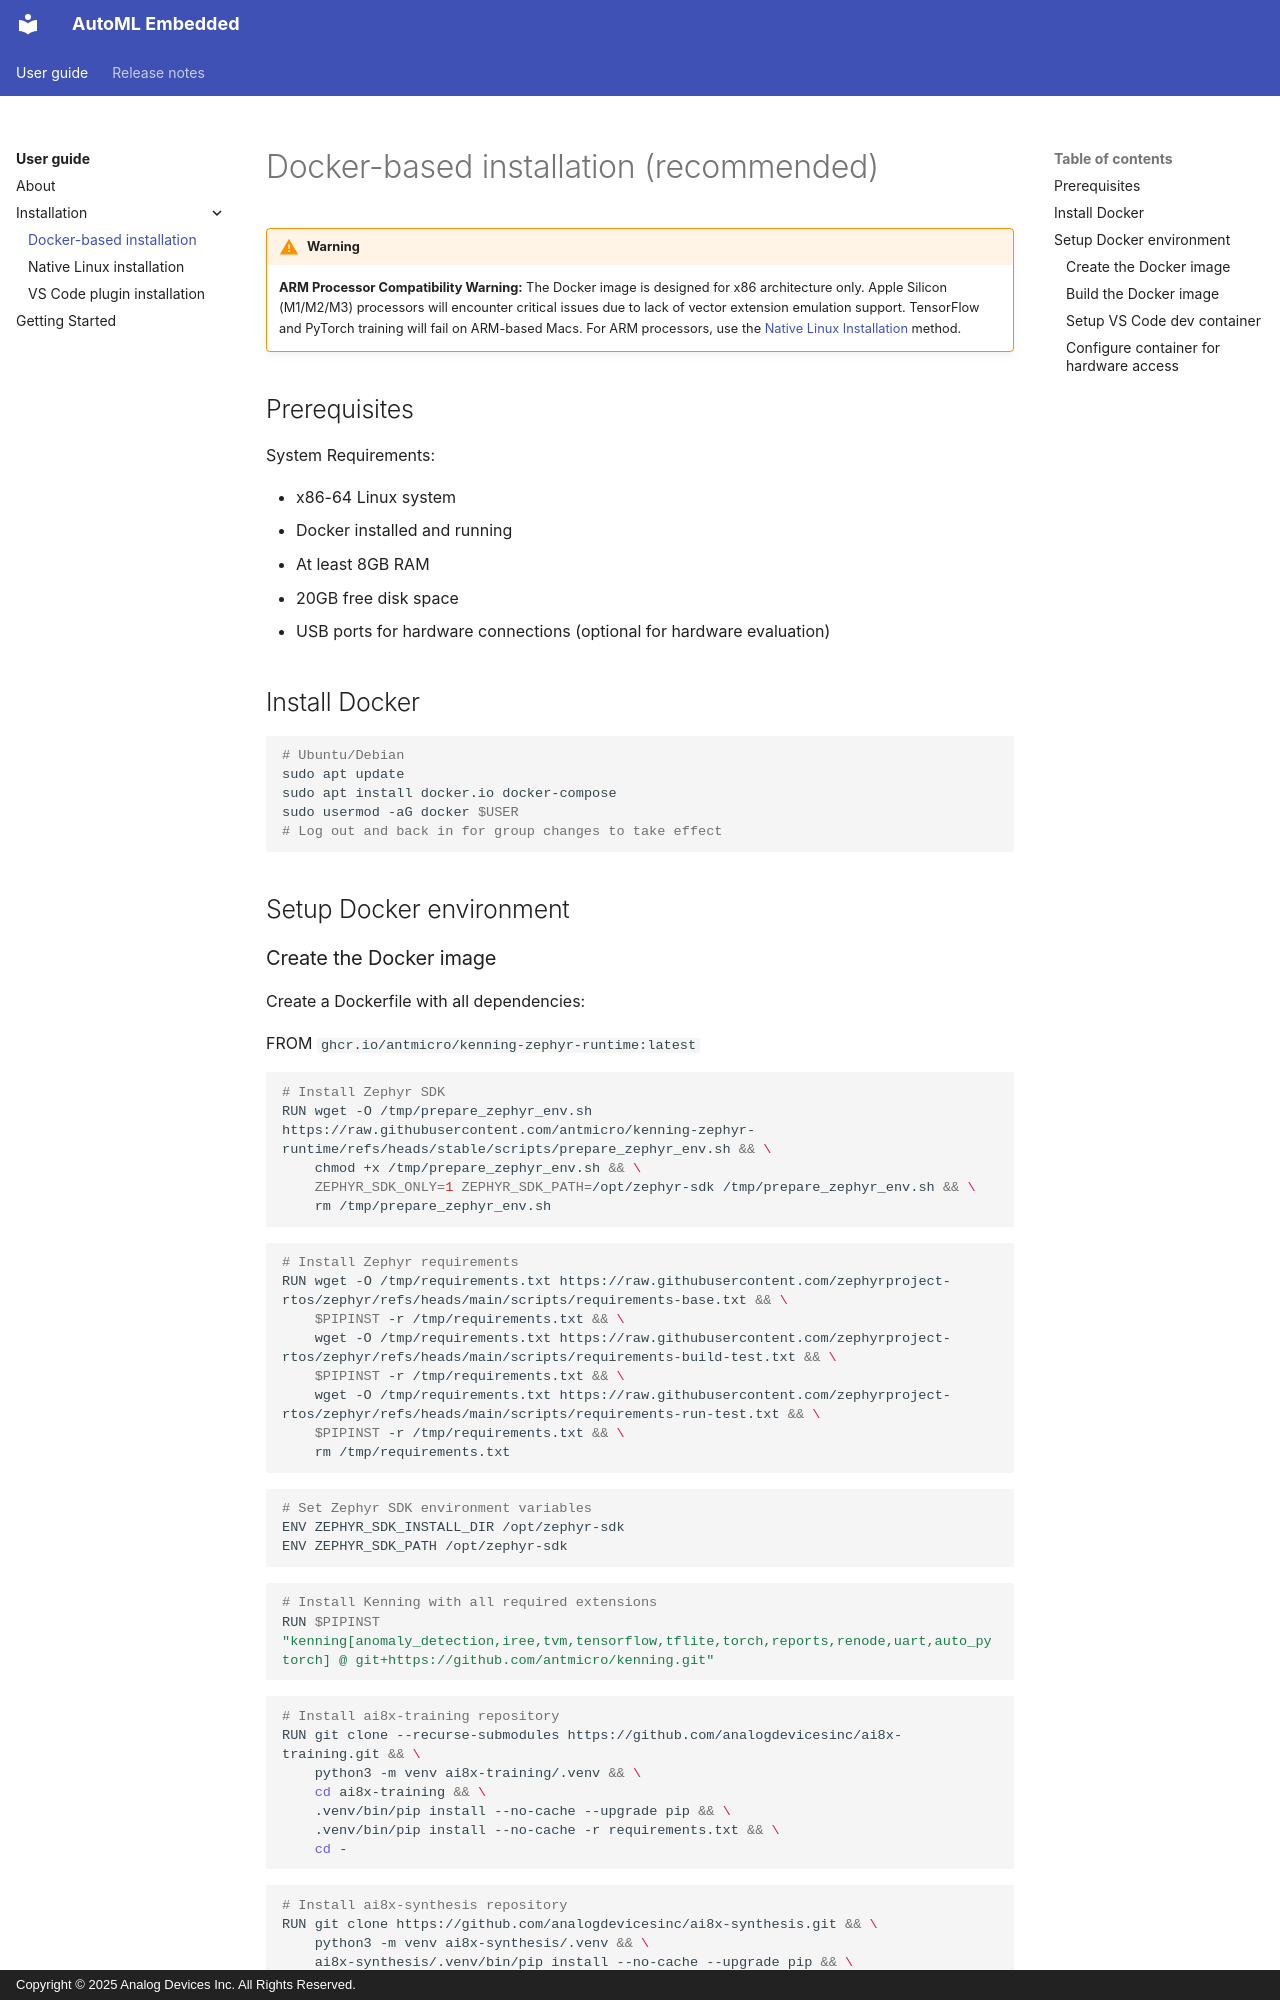

repository: analogdevicesinc/automl-embedded · page: user-guide/installation/docker-install/index.html · generator: mkdocs · copyright: Copyright © 2025 Analog Devices Inc. All Rights Reserved.

---
description: Docker-based installation of AutoML
author: Analog Devices
date: 2025-07-08
---

# Docker-based installation (recommended)

!!! warning
    **ARM Processor Compatibility Warning:** The Docker image is designed for x86 architecture only. Apple Silicon (M1/M2/M3) processors will encounter critical issues due to lack of vector extension emulation support. TensorFlow and PyTorch training will fail on ARM-based Macs. For ARM processors, use the [Native Linux Installation](linux-install.md) method.

## Prerequisites

System Requirements:

- x86-64 Linux system
- Docker installed and running
- At least 8GB RAM
- 20GB free disk space
- USB ports for hardware connections (optional for hardware evaluation)

## Install Docker

```bash
# Ubuntu/Debian
sudo apt update
sudo apt install docker.io docker-compose
sudo usermod -aG docker $USER
# Log out and back in for group changes to take effect
```

## Setup Docker environment
